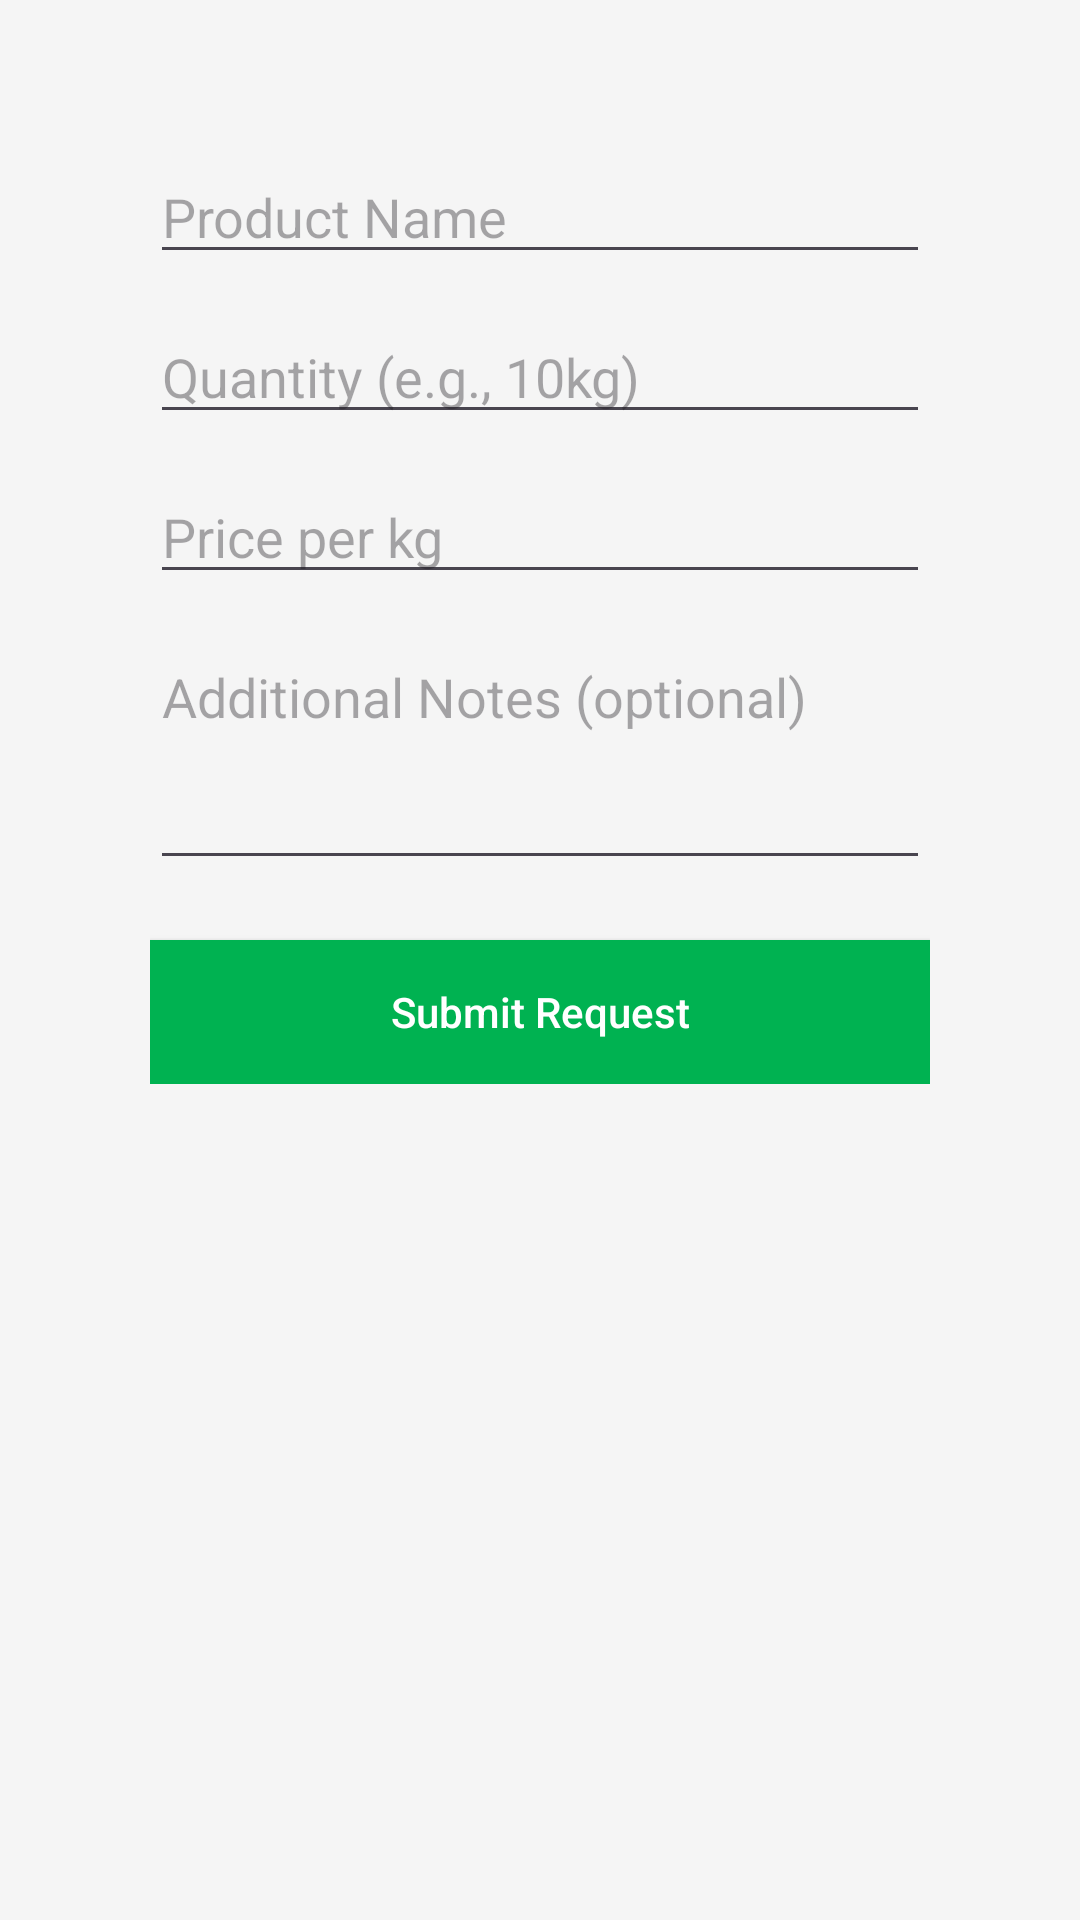

This screen was rendered from an Android layout file. Write that file and the resources it references.
<!-- AndroidManifest.xml: application theme Theme.LoginApp -->
<!-- res/layout/request_sell.xml -->
<?xml version="1.0" encoding="utf-8"?>
<ScrollView xmlns:android="http://schemas.android.com/apk/res/android"
    android:layout_width="match_parent"
    android:layout_height="wrap_content"
    android:background="#f5f5f5"
    android:padding="20dp">

    <LinearLayout
        android:layout_width="match_parent"
        android:layout_height="wrap_content"
        android:orientation="vertical"
        android:padding="20dp"
        android:elevation="6dp"
        android:layout_gravity="center_horizontal"
        android:background="@drawable/form_backgroun"
        android:layout_margin="10dp">

        <EditText
            android:id="@+id/input_product_name"
            android:layout_width="match_parent"
            android:layout_height="wrap_content"
            android:hint="Product Name"
            android:inputType="textCapWords"
            android:layout_marginBottom="12dp"/>

        <EditText
            android:id="@+id/input_quantity"
            android:layout_width="match_parent"
            android:layout_height="wrap_content"
            android:hint="Quantity (e.g., 10kg)"
            android:inputType="text"
            android:layout_marginBottom="12dp"/>

        <EditText
            android:id="@+id/input_price"
            android:layout_width="match_parent"
            android:layout_height="wrap_content"
            android:hint="Price per kg"
            android:inputType="numberDecimal"
            android:layout_marginBottom="12dp"/>

        <EditText
            android:id="@+id/input_notes"
            android:layout_width="match_parent"
            android:layout_height="wrap_content"
            android:hint="Additional Notes (optional)"
            android:inputType="textMultiLine"
            android:minLines="3"
            android:gravity="top"
            android:layout_marginBottom="20dp"/>

        <Button
            android:id="@+id/submit_request"
            android:layout_width="match_parent"
            android:layout_height="wrap_content"
            android:text="Submit Request"
            android:textAllCaps="false"
            android:textColor="@android:color/white"
            android:background="@color/shade1_green"
            android:padding="12dp" />
    </LinearLayout>

</ScrollView>
<!-- resources referenced by this layout -->
<resources>
  <color name="shade1_green">#00B251</color>
  <style name="Theme.LoginApp" parent="Base.Theme.LoginApp" />
  <style name="Base.Theme.LoginApp" parent="Theme.Material3.DayNight.NoActionBar">
          
          
  
          <item name="android:statusBarColor">@android:color/transparent</item>
          <item name="android:windowDrawsSystemBarBackgrounds">true</item>
          <item name="android:windowTranslucentStatus">false</item>
  
      </style>
</resources>
